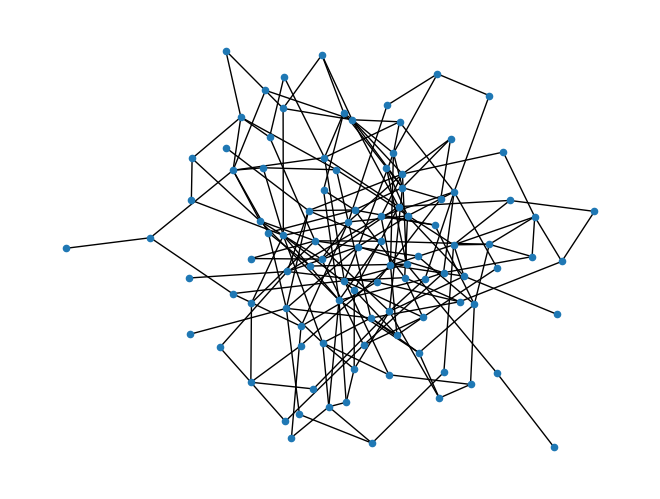
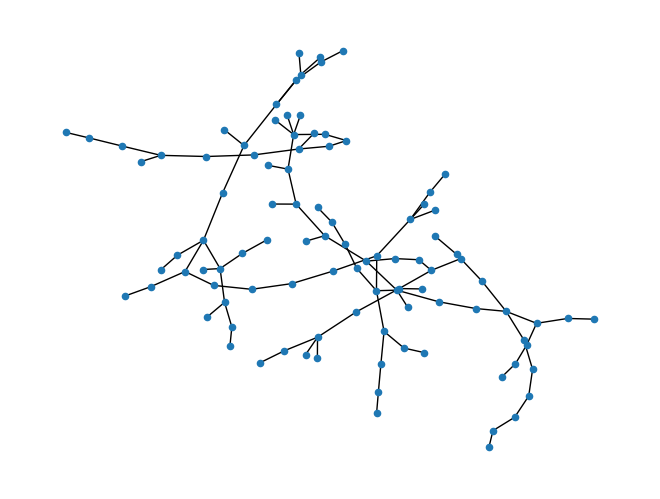

Write the Python code that produced these figures, in order.
"""Aldous-Broder.py: A python demonstration of the Aldous-Broder algorithm for generating a random spanning tree."""
__author__      = "Nathan Helgeson"

import networkx as nx
import matplotlib.pyplot as plt
from random import random

n = 100 # number of nodes for G
m = 200 # number of edges for G
G = nx.gnm_random_graph(n, m) # G a random graph with n nodes and m edges (could be disconnected)
S = nx.Graph() # spanning tree for G

num_graph_draws = 1
# this could potentially be very expensive, but this is an easy way to
# get a connected random graph
while (not nx.is_connected(G)):
    num_graph_draws += 1
    G = nx.gnm_random_graph(n, m)

print("Graph was drawn %d times before a connected graph was found" % (num_graph_draws))

# show the graph we are finding a spanning tree for
nx.draw(G, node_size = 20)
plt.show()

visited = [False] * n # marks which nodes we have been to so far
cur_node = int(random()*n) # current position in the random walk
next_node = None # next position in the random walk
visited[cur_node] = True
num_visited = 1

steps_per_node = [0] * n # mark how long it took us to get from node to node
steps_this_node = 0 # tracker of how long it has been since we saw a new node

while num_visited < n: # break once we have seen every node at least once
    steps_this_node += 1
    neighbors = [x for x in G[cur_node]] # G[cur_node] gives an iterable which is hard to get a random element from, instead just make it a list
    next_node = neighbors[int(random()*len(neighbors))] # choose random element of neighbors
    if not visited[next_node]: # if this is a new node
        visited[next_node] = True
        steps_per_node[num_visited] = steps_this_node
        steps_this_node = 0
        num_visited += 1
        S.add_edge(cur_node, next_node) # add edge to spanning tree (nodes are automatically added)
    cur_node = next_node # step forward in random walk

nx.draw(S, node_size = 20) # visualize generated spanning tree
plt.show()

print(steps_per_node) # show how the running time increases towards the end of the algorithm
print("Total average random walk steps per node added was %.1f" % (sum(steps_per_node) / len(steps_per_node)))
